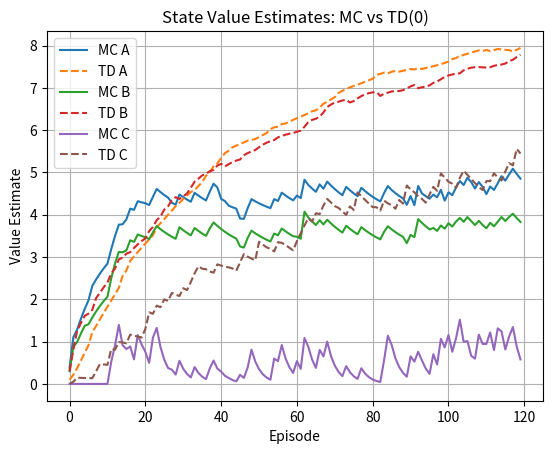

Reproduce this figure in Python.
import numpy as np
import random

states = ['A', 'B', 'C']
actions = ['left', 'right']
P = {
    'A': {'left': [(1.0, 'A')], 'right': [(1.0, 'B')]},
    'B': {'left': [(0.8, 'A'), (0.2, 'C')], 'right': [(1.0, 'C')]},
    'C': {'left': [(1.0, 'B')], 'right': [(1.0, 'C')]}
}
R = {
    'A': {'left': {'A': 0.0}, 'right': {'B': 1.0}},
    'B': {'left': {'A': 0.0, 'C': 2.0}, 'right': {'C': 3.0}},
    'C': {'left': {'B': 0.0}, 'right': {'C': 0.0}}
}
def sample_next_state(s,a):
    return random.choices([ns for _,ns in P[s][a]], [p for p,_ in P[s][a]])[0]
def get_reward(s,a,s2): return R[s][a][s2]
gamma = 0.95

# Initialize value tables
V_mc = {s: 0.0 for s in states}
V_td = {s: 0.0 for s in states}
alpha = 0.1

def run_episode_MC(V, epsilon=0.3):
    # Generate an episode using epsilon-random actions
    traj = []
    s = 'A'
    for t in range(6):
        a = random.choice(actions) if random.random() < epsilon else 'right'
        s2 = sample_next_state(s, a)
        r = get_reward(s, a, s2)
        traj.append((s, a, r))
        s = s2
    # Compute MC returns and update V
    G = 0.0
    for t in reversed(range(len(traj))):
        s, a, r = traj[t]
        G = r + gamma * G
        V[s] += alpha * (G - V[s])
    return list(V.values())

def run_episode_TD(V, epsilon=0.3):
    s = 'A'
    for t in range(6):
        a = random.choice(actions) if random.random() < epsilon else 'right'
        s2 = sample_next_state(s, a)
        r = get_reward(s,a,s2)
        V[s] += alpha * (r + gamma * V[s2] - V[s])
        s = s2
    return list(V.values())

mc_trace = []
td_trace = []
for ep in range(120):
    mc_trace.append(run_episode_MC(V_mc))
    td_trace.append(run_episode_TD(V_td))
mc_trace = np.array(mc_trace)
td_trace = np.array(td_trace)

import matplotlib.pyplot as plt
for i, s in enumerate(states):
    plt.plot(mc_trace[:,i], label=f"MC {s}")
    plt.plot(td_trace[:,i], '--', label=f"TD {s}")
plt.legend(); plt.xlabel("Episode")
plt.ylabel("Value Estimate")
plt.title("State Value Estimates: MC vs TD(0)")
plt.grid(); plt.show()

def greedy_policy(V):
    # Always pick the action leading to the next state with highest value
    policy = {}
    for s in states:
        best_a = max(actions, key=lambda a: sum(p * V[s2] for p, s2 in P[s][a]))
        policy[s] = best_a
    return policy

best_policy_mc = greedy_policy(V_mc)
best_policy_td = greedy_policy(V_td)
print("Greedy policy from MC values:", best_policy_mc)
print("Greedy policy from TD values:", best_policy_td)
